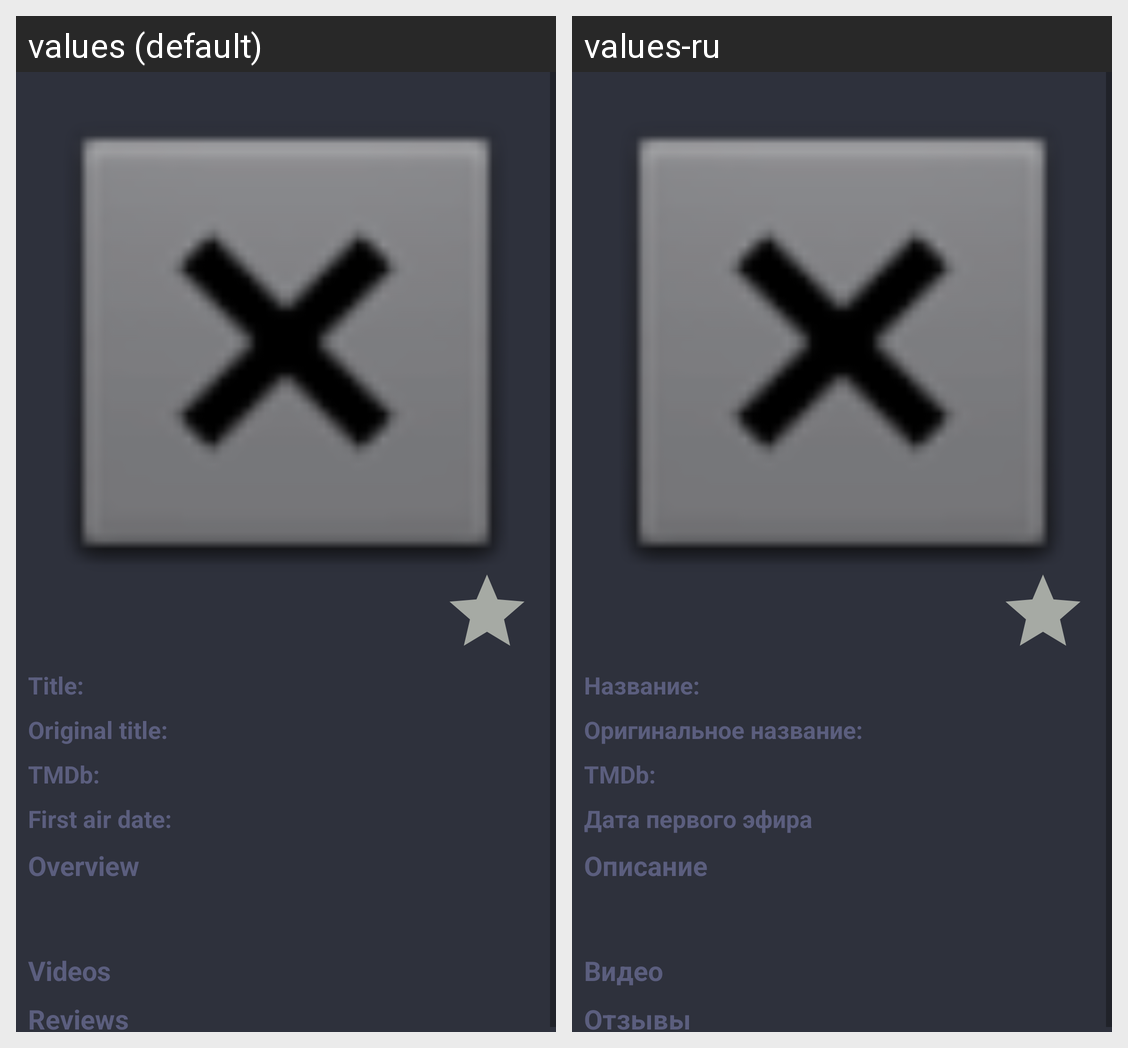

Locale-by-locale string values for the Android screen shown in this grid:
Android screen res/layout/fragment_tv_show_details.xml rendered under 2 locales, left to right: values (default), values-ru. Device: Nexus 5 (rendered at 1080×1920; each locale shown at half size, 540×960, under a caption strip naming it); theme AppTheme.
Strings drawn on this screen, with the default value and each locale's value (text and hints the layout hard-codes, and strings that could not be matched under every locale, appear in the picture but are not listed):

movie_title
  values: Title:
  values-ru: Название:

original_movie_title
  values: Original title:
  values-ru: Оригинальное название:

movie_rating
  values: TMDb:
  values-ru: TMDb:

first_air_date
  values: First air date:
  values-ru: Дата первого эфира

movie_description
  values: Overview
  values-ru: Описание

video_title
  values: Videos
  values-ru: Видео

reviews_title
  values: Reviews
  values-ru: Отзывы
